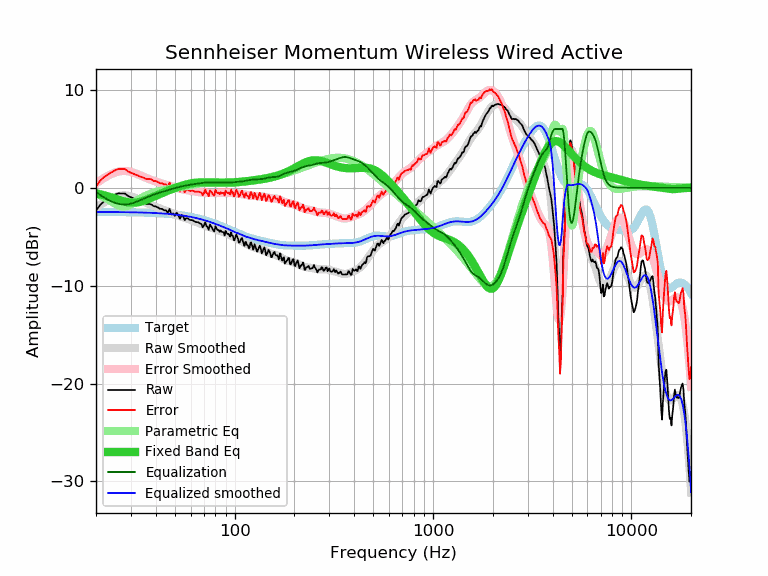

Source data for this figure (header and first rows):
frequency, raw, error, smoothed, error_smoothed, equalization, parametric_eq, equalized_raw, equalized_smoothed, target
20, -2.35, 0.12, -2.05, 0.43, -0.43, -0.58, -2.78, -2.48, -2.47
21, -1.75, 0.72, -1.74, 0.73, -0.73, -0.67, -2.49, -2.48, -2.48
22, -1.37, 1.11, -1.48, 1.00, -1.00, -0.77, -2.37, -2.48, -2.48
23, -1.12, 1.36, -1.26, 1.22, -1.22, -0.88, -2.35, -2.48, -2.48
24, -0.89, 1.59, -1.07, 1.41, -1.41, -1.00, -2.30, -2.48, -2.48
25, -0.69, 1.79, -0.93, 1.55, -1.55, -1.11, -2.24, -2.49, -2.49
26, -0.57, 1.92, -0.84, 1.65, -1.65, -1.23, -2.23, -2.49, -2.49
27, -0.59, 1.90, -0.79, 1.70, -1.70, -1.33, -2.30, -2.49, -2.49
28, -0.59, 1.90, -0.78, 1.71, -1.71, -1.42, -2.31, -2.50, -2.50
29, -0.83, 1.67, -0.82, 1.68, -1.68, -1.48, -2.52, -2.50, -2.50
30, -0.97, 1.53, -0.88, 1.62, -1.62, -1.52, -2.60, -2.51, -2.51
31, -1.09, 1.42, -0.98, 1.54, -1.54, -1.53, -2.63, -2.51, -2.51
32, -1.21, 1.30, -1.08, 1.43, -1.43, -1.50, -2.65, -2.52, -2.52
33, -1.33, 1.19, -1.20, 1.32, -1.32, -1.46, -2.65, -2.52, -2.52
34, -1.45, 1.08, -1.32, 1.21, -1.21, -1.39, -2.66, -2.53, -2.53
35, -1.54, 0.99, -1.44, 1.09, -1.09, -1.31, -2.64, -2.54, -2.54
36, -1.66, 0.88, -1.56, 0.99, -0.99, -1.22, -2.65, -2.55, -2.55
37, -1.65, 0.90, -1.67, 0.89, -0.89, -1.12, -2.54, -2.55, -2.55
38, -1.70, 0.86, -1.77, 0.79, -0.79, -1.02, -2.50, -2.56, -2.56
39, -1.87, 0.70, -1.86, 0.71, -0.71, -0.92, -2.58, -2.57, -2.57
40, -1.91, 0.67, -1.95, 0.63, -0.63, -0.82, -2.55, -2.58, -2.58
41, -2.00, 0.59, -2.03, 0.56, -0.56, -0.72, -2.57, -2.60, -2.60
42, -2.15, 0.46, -2.11, 0.50, -0.50, -0.63, -2.65, -2.61, -2.61
43, -2.15, 0.47, -2.19, 0.43, -0.43, -0.54, -2.59, -2.62, -2.62
44, -2.30, 0.33, -2.27, 0.37, -0.37, -0.46, -2.67, -2.64, -2.64
45, -2.30, 0.35, -2.34, 0.31, -0.31, -0.38, -2.61, -2.65, -2.65
46, -2.55, 0.11, -2.41, 0.25, -0.25, -0.30, -2.80, -2.67, -2.67
47, -2.16, 0.52, -2.49, 0.19, -0.19, -0.23, -2.36, -2.68, -2.68
48, -2.73, -0.03, -2.56, 0.14, -0.14, -0.16, -2.87, -2.70, -2.70
49, -2.62, 0.09, -2.63, 0.08, -0.08, -0.09, -2.71, -2.72, -2.72
50, -2.87, -0.14, -2.70, 0.03, -0.03, -0.02, -2.91, -2.74, -2.74
51, -2.55, 0.20, -2.77, -0.01, 0.01, 0.04, -2.54, -2.76, -2.76
52, -2.80, -0.03, -2.84, -0.06, 0.06, 0.10, -2.74, -2.78, -2.78
53, -3.17, -0.38, -2.90, -0.10, 0.10, 0.15, -3.07, -2.80, -2.80
54, -2.79, 0.03, -2.96, -0.14, 0.14, 0.20, -2.65, -2.82, -2.82
55, -2.88, -0.04, -3.02, -0.17, 0.17, 0.25, -2.71, -2.84, -2.84
56, -3.31, -0.45, -3.07, -0.21, 0.21, 0.30, -3.11, -2.87, -2.87
57, -3.10, -0.21, -3.13, -0.23, 0.23, 0.34, -2.87, -2.89, -2.89
58, -3.12, -0.20, -3.18, -0.26, 0.26, 0.38, -2.86, -2.92, -2.92
59, -3.24, -0.30, -3.24, -0.29, 0.29, 0.41, -2.95, -2.95, -2.95
60, -3.30, -0.33, -3.29, -0.31, 0.31, 0.44, -2.99, -2.97, -2.97
61, -3.30, -0.30, -3.34, -0.34, 0.34, 0.46, -2.97, -3.00, -3.00
62, -3.36, -0.33, -3.39, -0.36, 0.36, 0.49, -3.00, -3.03, -3.03
63, -3.46, -0.40, -3.45, -0.38, 0.38, 0.51, -3.08, -3.06, -3.06
64, -3.51, -0.42, -3.50, -0.41, 0.41, 0.52, -3.11, -3.10, -3.10
65, -3.51, -0.39, -3.56, -0.43, 0.43, 0.53, -3.08, -3.13, -3.13
66, -3.56, -0.40, -3.61, -0.45, 0.45, 0.54, -3.11, -3.16, -3.16
67, -3.65, -0.46, -3.66, -0.47, 0.47, 0.55, -3.19, -3.19, -3.19
68, -3.71, -0.48, -3.71, -0.48, 0.48, 0.55, -3.23, -3.23, -3.23
69, -4.03, -0.77, -3.76, -0.50, 0.50, 0.55, -3.53, -3.26, -3.26
70, -3.86, -0.56, -3.81, -0.51, 0.51, 0.56, -3.35, -3.30, -3.30
71, -3.52, -0.19, -3.86, -0.52, 0.52, 0.55, -3.00, -3.34, -3.34
72, -3.91, -0.54, -3.90, -0.53, 0.53, 0.55, -3.38, -3.37, -3.37
73, -3.99, -0.58, -3.95, -0.53, 0.53, 0.55, -3.46, -3.41, -3.41
74, -4.31, -0.86, -3.99, -0.54, 0.54, 0.55, -3.78, -3.45, -3.45
75, -3.76, -0.27, -4.03, -0.54, 0.54, 0.54, -3.23, -3.49, -3.49
76, -3.91, -0.38, -4.07, -0.54, 0.54, 0.54, -3.37, -3.53, -3.53
77, -4.11, -0.54, -4.11, -0.54, 0.54, 0.54, -3.58, -3.57, -3.57
78, -4.34, -0.73, -4.15, -0.54, 0.54, 0.53, -3.81, -3.61, -3.61
79, -4.45, -0.80, -4.18, -0.54, 0.54, 0.53, -3.92, -3.65, -3.65
... 553 more rows
